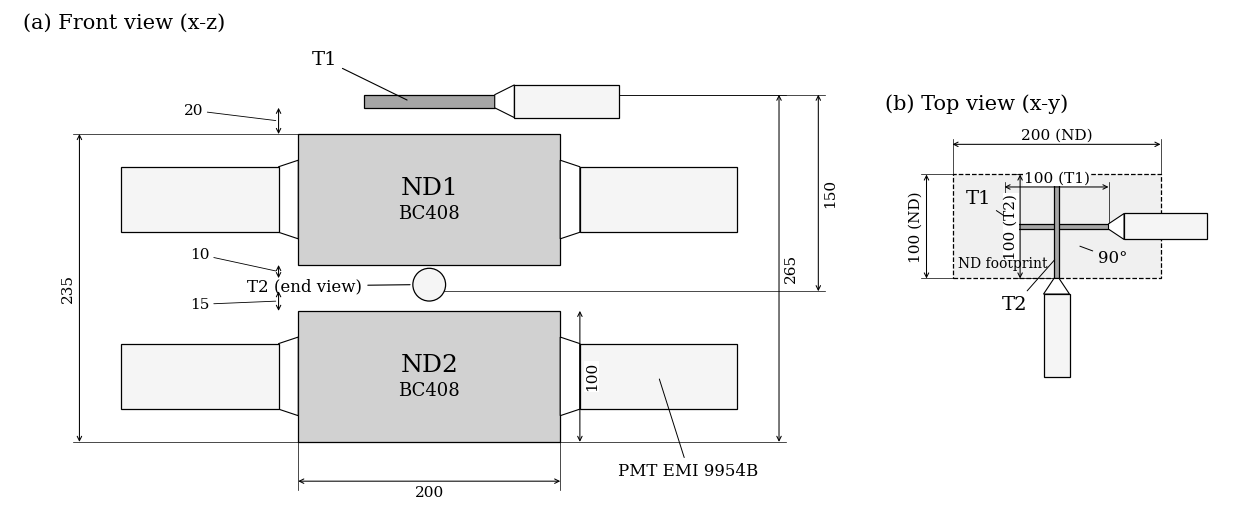

This chart was generated by the following Python code:
#!/usr/bin/env python3
"""Black-and-white 2D setup drawing; all dimensions in mm.

Front: x-z, top: x-y. T1 and T2 are centered above/between ND1/ND2.
ND 200(x) x 100(y) x 100(z); T1 100(x) x 5(y) x 10(z).
T2 is T1 rotated -90 deg about z: 5(x) x 100(y) x 10(z).
PMT and light-guide dimensions are provisional and not annotated.
150 is interpreted as upper T1 top to lower T2 bottom.
Run: python3 draw_detector_setup_2d.py --output detector_setup_2d.png
Requires: matplotlib.
"""
import argparse
from pathlib import Path
import matplotlib
matplotlib.use('Agg')
import matplotlib.pyplot as plt
from matplotlib.patches import Rectangle, Polygon, Circle

ND_SCINTILLATOR_TYPE = 'BC408'
ND_PMT_TYPE = 'EMI 9954B'
ND_LENGTH, ND_DEPTH, ND_HEIGHT = 200, 100, 100
# Finger trigger dimensions [mm] -- EDIT THESE THREE VALUES LATER.
# T1: x=length, y=depth, z=height. T2: 90-degree rotation about z.
# These dimensions update BOTH views, PMT attachment points and dimension labels.
T_LENGTH = 100  # provisional length
T_DEPTH = 5     # provisional horizontal thickness
T_HEIGHT = 10   # provisional vertical thickness
ND_PMT_LENGTH, ND_PMT_DIAMETER = 120, 50  # provisional
T_PMT_LENGTH, T_PMT_DIAMETER = 80, 25     # provisional
GUIDE_LENGTH = 15                       # provisional
ND2_BOTTOM, ND1_BOTTOM = 0, 135
# Fixed bottom elevations [mm]. Changing finger height changes its top,
# total height, and clearance above it; bottom elevations remain fixed.
T2_BOTTOM, T1_BOTTOM = 115, 255


def rect(ax,x,y,w,h,fill='0.82',lw=.9):
    ax.add_patch(Rectangle((x,y),w,h,facecolor=fill,edgecolor='black',lw=lw,zorder=2))


def dim(ax,p,q,label,offset=8,rotation=0):
    ax.annotate('',xy=q,xytext=p,arrowprops=dict(arrowstyle='<->',lw=.75,
                shrinkA=0,shrinkB=0,mutation_scale=8),zorder=5)
    x=(p[0]+q[0])/2; y=(p[1]+q[1])/2
    if p[0]==q[0]:x+=offset
    else:y+=offset
    ax.text(x,y,label,ha='center',va='center',rotation=rotation,fontsize=11,
            bbox=dict(facecolor='white',edgecolor='none',pad=.5),zorder=6)


def extension(ax,xs,ys):ax.plot(xs,ys,color='black',lw=.5,zorder=1)


def horizontal_pmt(ax,edge,z,sign,length,diameter,initial_width):
    a=edge; b=edge+sign*GUIDE_LENGTH; c=b+sign*length
    ax.add_patch(Polygon([(a,z-initial_width/2),(b,z-diameter/2),
                          (b,z+diameter/2),(a,z+initial_width/2)],
                         facecolor='white',edgecolor='black',lw=.8,zorder=2))
    rect(ax,min(b,c),z-diameter/2,length,diameter,'0.96')


def front(ax):
    l,d,h = T_LENGTH,T_DEPTH,T_HEIGHT
    t1c=T1_BOTTOM+h/2; t2c=T2_BOTTOM+h/2
    t1top=T1_BOTTOM+h
    for name,z in [('ND1',ND1_BOTTOM),('ND2',ND2_BOTTOM)]:
        rect(ax,-100,z,ND_LENGTH,ND_HEIGHT)
        ax.text(0,z+59,name,ha='center',va='center',fontsize=18,zorder=4)
        ax.text(0,z+39,ND_SCINTILLATOR_TYPE,ha='center',va='center',fontsize=13,zorder=4)
        for sign in [-1,1]:horizontal_pmt(ax,sign*100,z+50,sign,
                             ND_PMT_LENGTH,ND_PMT_DIAMETER,60)
    rect(ax,-l/2,T1_BOTTOM,l,h,'0.65')
    horizontal_pmt(ax,l/2,t1c,1,T_PMT_LENGTH,T_PMT_DIAMETER,h)
    ax.annotate('T1',xy=(-l*.15,t1c),xytext=(-80,t1top+23),ha='center',fontsize=14,
                arrowprops=dict(arrowstyle='-',lw=.8))
    # T2 rotates in the x-y plane, so its front-view width is T_DEPTH.
    rect(ax,-d/2,T2_BOTTOM,d,h,'0.65')
    ax.add_patch(Circle((0,t2c),T_PMT_DIAMETER/2,facecolor='0.96',
                       edgecolor='black',lw=.9,zorder=3))
    ax.annotate('T2 (end view)',xy=(-T_PMT_DIAMETER/2,t2c),
                xytext=(-95,t2c-1),fontsize=12,
                ha='center',va='center',arrowprops=dict(arrowstyle='-',lw=.8))
    # Reference dimensions derive from the current geometry.
    for x,z0,z1 in [(-267,ND2_BOTTOM,ND1_BOTTOM+ND_HEIGHT),
                    (267,ND2_BOTTOM,t1top),(297,T2_BOTTOM,t1top)]:
        dim(ax,(x,z0),(x,z1),f'{z1-z0:g}',offset=-9 if x<0 else 9,rotation=90)
        edge=-100 if x<0 else l/2
        extension(ax,[edge,x+(-5 if x<0 else 5)],[z1,z1])
        extension(ax,[(-100 if x<0 else 100) if z0==ND2_BOTTOM else d/2,
                      x+(-5 if x<0 else 5)],[z0,z0])
    # ND width, individual height and gaps.
    dim(ax,(-100,-30),(100,-30),'200',offset=-9)
    for x in [-100,100]:extension(ax,[x,x],[0,-37])
    dim(ax,(115,0),(115,100),'100',offset=9,rotation=90)
    # These short gaps are labeled by leaders to avoid crowded dimension arrows.
    for z0,z1,tx,ty in [(ND1_BOTTOM+ND_HEIGHT,T1_BOTTOM,-180,T1_BOTTOM-2),
                           (T2_BOTTOM+h,ND1_BOTTOM,-175,ND1_BOTTOM+8),
                           (ND2_BOTTOM+ND_HEIGHT,T2_BOTTOM,-175,T2_BOTTOM-10)]:
        dim(ax,(-115,z0),(-115,z1),'',offset=0)
        ax.annotate(f'{z1-z0:g}',xy=(-115,(z0+z1)/2),xytext=(tx,ty),
                    fontsize=11,ha='center',va='center',
                    arrowprops=dict(arrowstyle='-',lw=.6),
                    bbox=dict(facecolor='white',edgecolor='none',pad=1),zorder=7)
    # PMT and optical guide sizes are schematic; no dimension annotations.
    ax.annotate(f'PMT {ND_PMT_TYPE}',xy=(175,50),xytext=(198,-26),fontsize=12,ha='center',
                arrowprops=dict(arrowstyle='-',lw=.7))
    ax.text(-310,316,'(a) Front view (x-z)',fontsize=15)
    ax.set(xlim=(-320,325),ylim=(-52,max(330,t1top+65)));ax.set_aspect('equal');ax.axis('off')


def top(ax):
    l,d,h = T_LENGTH,T_DEPTH,T_HEIGHT
    r=T_PMT_DIAMETER/2
    guide_end=-l/2-GUIDE_LENGTH
    pmt_end=guide_end-T_PMT_LENGTH
    # Dashed footprint of ND; omit the second coincident ND projection.
    ax.add_patch(Rectangle((-100,-50),200,100,facecolor='0.94',edgecolor='black',
                           lw=.9,linestyle='--',zorder=1))
    ax.text(-95,-42,'ND footprint',fontsize=10,va='bottom')
    # Orthogonal fingers, centered at the same x-y location.
    rect(ax,-l/2,-d/2,l,d,'0.65')
    horizontal_pmt(ax,l/2,0,1,T_PMT_LENGTH,T_PMT_DIAMETER,d)
    rect(ax,-d/2,-l/2,d,l,'0.65')
    ax.add_patch(Polygon([(-d/2,-l/2),(-r,guide_end),(r,guide_end),(d/2,-l/2)],
                         facecolor='white',edgecolor='black',lw=.8,zorder=2))
    rect(ax,-r,pmt_end,2*r,T_PMT_LENGTH,'0.96')
    ax.annotate('T1',xy=(-l*.35,0),xytext=(-l/2-25,22),ha='center',fontsize=14,
                arrowprops=dict(arrowstyle='-',lw=.7))
    ax.annotate('T2',xy=(0,-l*.3),xytext=(-40,-l/2-30),ha='center',fontsize=14,
                arrowprops=dict(arrowstyle='-',lw=.7))
    # Finger dimensions update automatically from the three editable values.
    dim(ax,(-l/2,38),(l/2,38),f'{l:g} (T1)',offset=8)
    for x in [-l/2,l/2]:extension(ax,[x,x],[d/2,43])
    dim(ax,(-l/2+15,-l/2),(-l/2+15,l/2),f'{l:g} (T2)',offset=-9,rotation=90)
    for y in [-l/2,l/2]:extension(ax,[-d/2,-l/2+10],[y,y])
    dim(ax,(-100,79),(100,79),'200 (ND)',offset=9)
    for x in [-100,100]:extension(ax,[x,x],[50,84])
    dim(ax,(-125,-50),(-125,50),'100 (ND)',offset=-10,rotation=90)
    for y in [-50,50]:extension(ax,[-100,-130],[y,y])
    ax.annotate('90°',xy=(20,-18),xytext=(40,-35),fontsize=12,
                arrowprops=dict(arrowstyle='-',lw=.7))
    ax.text(-165,112,'(b) Top view (x-y)',fontsize=15)
    ax.set(xlim=(min(-175,-l/2-65),max(175,l/2+GUIDE_LENGTH+T_PMT_LENGTH+15)),
           ylim=(min(-190,pmt_end-45),max(126,l/2+70)));ax.set_aspect('equal');ax.axis('off')


def draw(output):
    if min(T_LENGTH,T_DEPTH,T_HEIGHT)<=0:
        raise ValueError('Finger dimensions must be positive.')
    plt.rcParams.update({'font.family':'serif','font.serif':['Times New Roman','DejaVu Serif'],
                         'svg.fonttype':'none'})
    fig=plt.figure(figsize=(13,5.8),facecolor='white')
    ax1=fig.add_axes([.035,.055,.65,.90]);front(ax1)
    ax2=fig.add_axes([.70,.055,.28,.90]);top(ax2)
    output=Path(output);output.parent.mkdir(parents=True,exist_ok=True)
    for suffix in ['.png','.svg']:
        fig.savefig(output.with_suffix(suffix),dpi=200,bbox_inches='tight',facecolor='white')
    plt.close(fig)

if __name__=='__main__':
    p=argparse.ArgumentParser(description=__doc__)
    p.add_argument('--output',default='detector_setup_2d.png')
    draw(p.parse_args().output)
